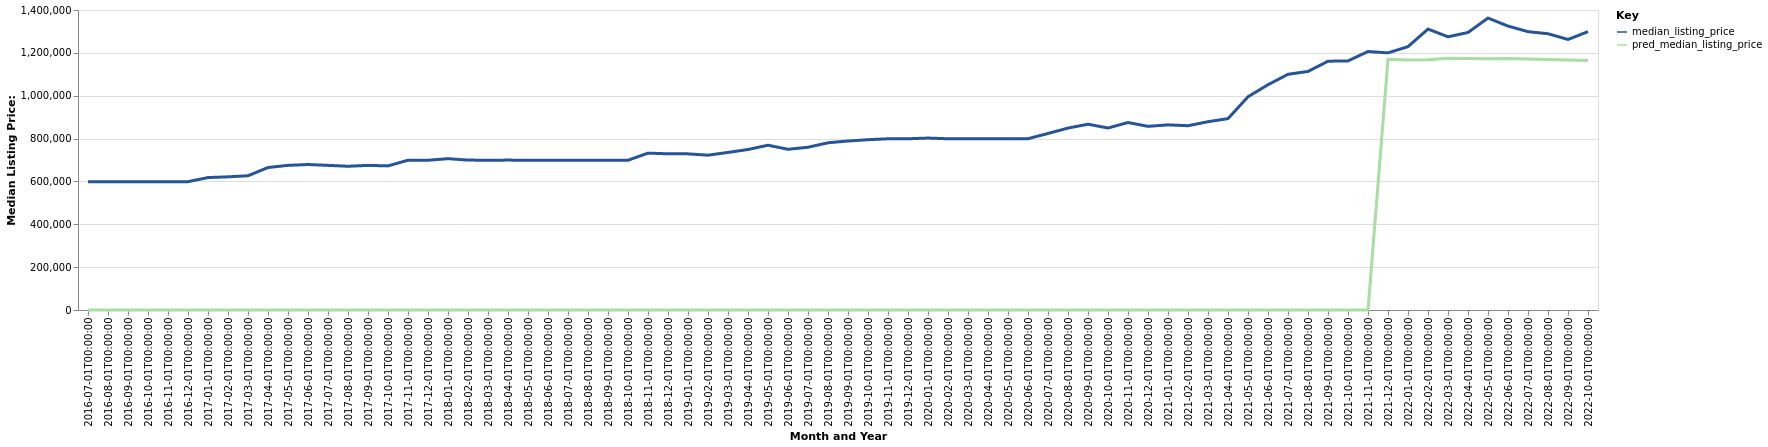

The table this chart was drawn from, first rows:
date, time_idx, median_listing_price, thirty_year_interest_rate_five, month, county_name, active_listing_count, pred_median_listing_price, month_year
2016-07-01, 0, 599000, 3.72, 7, Key West, FL, 1473, 0, Jul-2016
2016-08-01, 1, 599000, 3.73, 8, Key West, FL, 1477, 0, Aug-2016
2016-09-01, 2, 599000, 3.66, 9, Key West, FL, 1468, 0, Sep-2016
2016-10-01, 3, 598000, 3.64, 10, Key West, FL, 1453, 0, Oct-2016
2016-11-01, 4, 598875, 3.66, 11, Key West, FL, 1492, 0, Nov-2016
2016-12-01, 5, 599000, 3.48, 12, Key West, FL, 1570, 0, Dec-2016
2017-01-01, 6, 618000, 3.45, 1, Key West, FL, 1659, 0, Jan-2017
2017-02-01, 7, 621500, 3.5, 2, Key West, FL, 1759, 0, Feb-2017
2017-03-01, 8, 626500, 3.52, 3, Key West, FL, 1746, 0, Mar-2017
2017-04-01, 9, 665000, 4.03, 4, Key West, FL, 1788, 0, Apr-2017
2017-05-01, 10, 675000, 4.32, 5, Key West, FL, 1736, 0, May-2017
2017-06-01, 11, 679000, 4.2, 6, Key West, FL, 1672, 0, Jun-2017
2017-07-01, 12, 675000, 4.19, 7, Key West, FL, 1615, 0, Jul-2017
2017-08-01, 13, 670750, 4.3, 8, Key West, FL, 1550, 0, Aug-2017
2017-09-01, 14, 675000, 4.1, 9, Key West, FL, 1481, 0, Sep-2017
2017-10-01, 15, 672500, 4.05, 10, Key West, FL, 1376, 0, Oct-2017
2017-11-01, 16, 699000, 3.94, 11, Key West, FL, 1395, 0, Nov-2017
2017-12-01, 17, 699000, 4.03, 12, Key West, FL, 1461, 0, Dec-2017
2018-01-01, 18, 706250, 3.93, 1, Key West, FL, 1488, 0, Jan-2018
2018-02-01, 19, 699625, 3.83, 2, Key West, FL, 1534, 0, Feb-2018
2018-03-01, 20, 699000, 3.94, 3, Key West, FL, 1617, 0, Mar-2018
2018-04-01, 21, 699500, 3.95, 4, Key West, FL, 1632, 0, Apr-2018
2018-05-01, 22, 699000, 3.99, 5, Key West, FL, 1596, 0, May-2018
2018-06-01, 23, 699000, 4.15, 6, Key West, FL, 1589, 0, Jun-2018
2018-07-01, 24, 699000, 4.4, 7, Key West, FL, 1612, 0, Jul-2018
2018-08-01, 25, 699000, 4.46, 8, Key West, FL, 1583, 0, Aug-2018
2018-09-01, 26, 699000, 4.58, 9, Key West, FL, 1549, 0, Sep-2018
2018-10-01, 27, 699000, 4.66, 10, Key West, FL, 1592, 0, Oct-2018
2018-11-01, 28, 732000, 4.62, 11, Key West, FL, 1720, 0, Nov-2018
2018-12-01, 29, 729000, 4.54, 12, Key West, FL, 1826, 0, Dec-2018
2019-01-01, 30, 728625, 4.6, 1, Key West, FL, 1933, 0, Jan-2019
2019-02-01, 31, 722500, 4.72, 2, Key West, FL, 2018, 0, Feb-2019
2019-03-01, 32, 735286, 4.9, 3, Key West, FL, 1971, 0, Mar-2019
2019-04-01, 33, 749000, 4.94, 4, Key West, FL, 1891, 0, Apr-2019
2019-05-01, 34, 769000, 4.75, 5, Key West, FL, 1799, 0, May-2019
2019-06-01, 35, 750000, 4.51, 6, Key West, FL, 1734, 0, Jun-2019
2019-07-01, 36, 759500, 4.41, 7, Key West, FL, 1692, 0, Jul-2019
2019-08-01, 37, 780345, 4.41, 8, Key West, FL, 1608, 0, Aug-2019
2019-09-01, 38, 788589, 4.2, 9, Key West, FL, 1508, 0, Sep-2019
2019-10-01, 39, 794750, 4.14, 10, Key West, FL, 1432, 0, Oct-2019
2019-11-01, 40, 799000, 3.84, 11, Key West, FL, 1503, 0, Nov-2019
2019-12-01, 41, 799000, 3.81, 12, Key West, FL, 1616, 0, Dec-2019
2020-01-01, 42, 802450, 3.75, 1, Key West, FL, 1649, 0, Jan-2020
2020-02-01, 43, 799000, 3.73, 2, Key West, FL, 1747, 0, Feb-2020
2020-03-01, 44, 799500, 3.78, 3, Key West, FL, 1754, 0, Mar-2020
2020-04-01, 45, 799000, 3.75, 4, Key West, FL, 1677, 0, Apr-2020
2020-05-01, 46, 799000, 3.74, 5, Key West, FL, 1609, 0, May-2020
2020-06-01, 47, 799450, 3.72, 6, Key West, FL, 1495, 0, Jun-2020
2020-07-01, 48, 823750, 3.49, 7, Key West, FL, 1384, 0, Jul-2020
2020-08-01, 49, 849000, 3.65, 8, Key West, FL, 1232, 0, Aug-2020
2020-09-01, 50, 867000, 3.33, 9, Key West, FL, 1185, 0, Sep-2020
2020-10-01, 51, 849250, 3.28, 10, Key West, FL, 1150, 0, Oct-2020
2020-11-01, 52, 875000, 3.21, 11, Key West, FL, 1099, 0, Nov-2020
2020-12-01, 53, 857000, 3.07, 12, Key West, FL, 1043, 0, Dec-2020
2021-01-01, 54, 864000, 2.99, 1, Key West, FL, 977.0, 0, Jan-2021
2021-02-01, 55, 860000, 2.93, 2, Key West, FL, 812.0, 0, Feb-2021
2021-03-01, 56, 878750, 2.88, 3, Key West, FL, 699.0, 0, Mar-2021
2021-04-01, 57, 893125, 2.84, 4, Key West, FL, 594.0, 0, Apr-2021
2021-05-01, 58, 995000, 2.71, 5, Key West, FL, 512.0, 0, May-2021
2021-06-01, 59, 1051250, 2.79, 6, Key West, FL, 512.0, 0, Jun-2021
... 16 more rows
